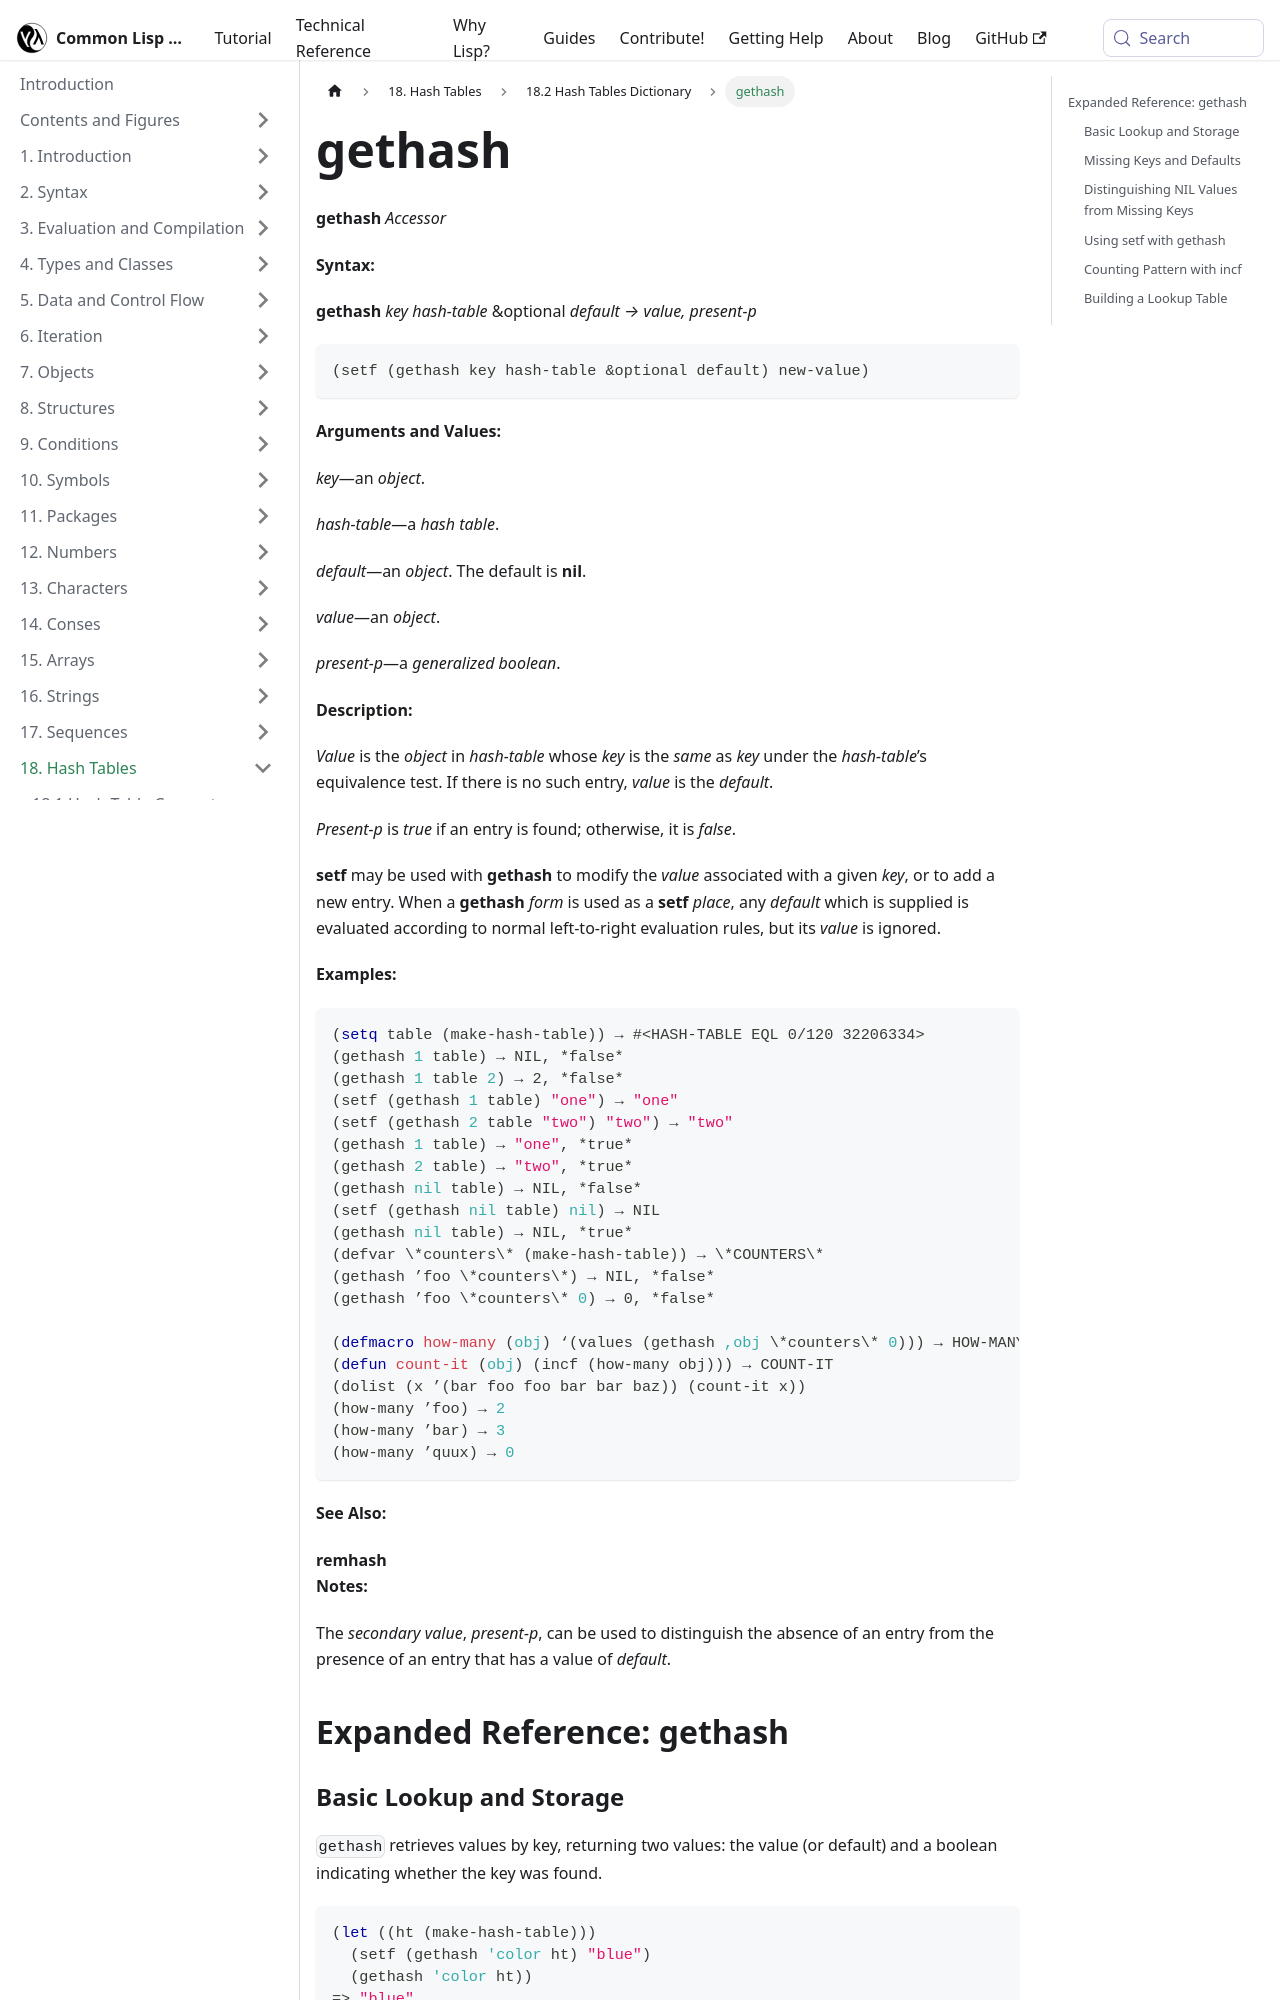

repository: lisp-docs/cl-language-reference · page: chap-18/bi-c-dictionary/gethash_accessor.html · generator: docusaurus

---
title: "gethash"
---

# gethash

import GethashAccessor from './_gethash_accessor.md';

<GethashAccessor />

## Expanded Reference: gethash

### Basic Lookup and Storage

`gethash` retrieves values by key, returning two values: the value (or default) and a boolean indicating whether the key was found.

```lisp
(let ((ht (make-hash-table)))
  (setf (gethash 'color ht) "blue")
  (gethash 'color ht))
=> "blue"
=> T
```

### Missing Keys and Defaults

When a key is not found, `gethash` returns `nil` and `nil`. An optional third argument provides a custom default.

```lisp
(let ((ht (make-hash-table)))
  ;; Key not present: returns NIL, NIL
  (gethash 'missing ht))
=> NIL
=> NIL

(let ((ht (make-hash-table)))
  ;; Custom default value
  (gethash 'missing ht :not-found))
=> :NOT-FOUND
=> NIL
```
